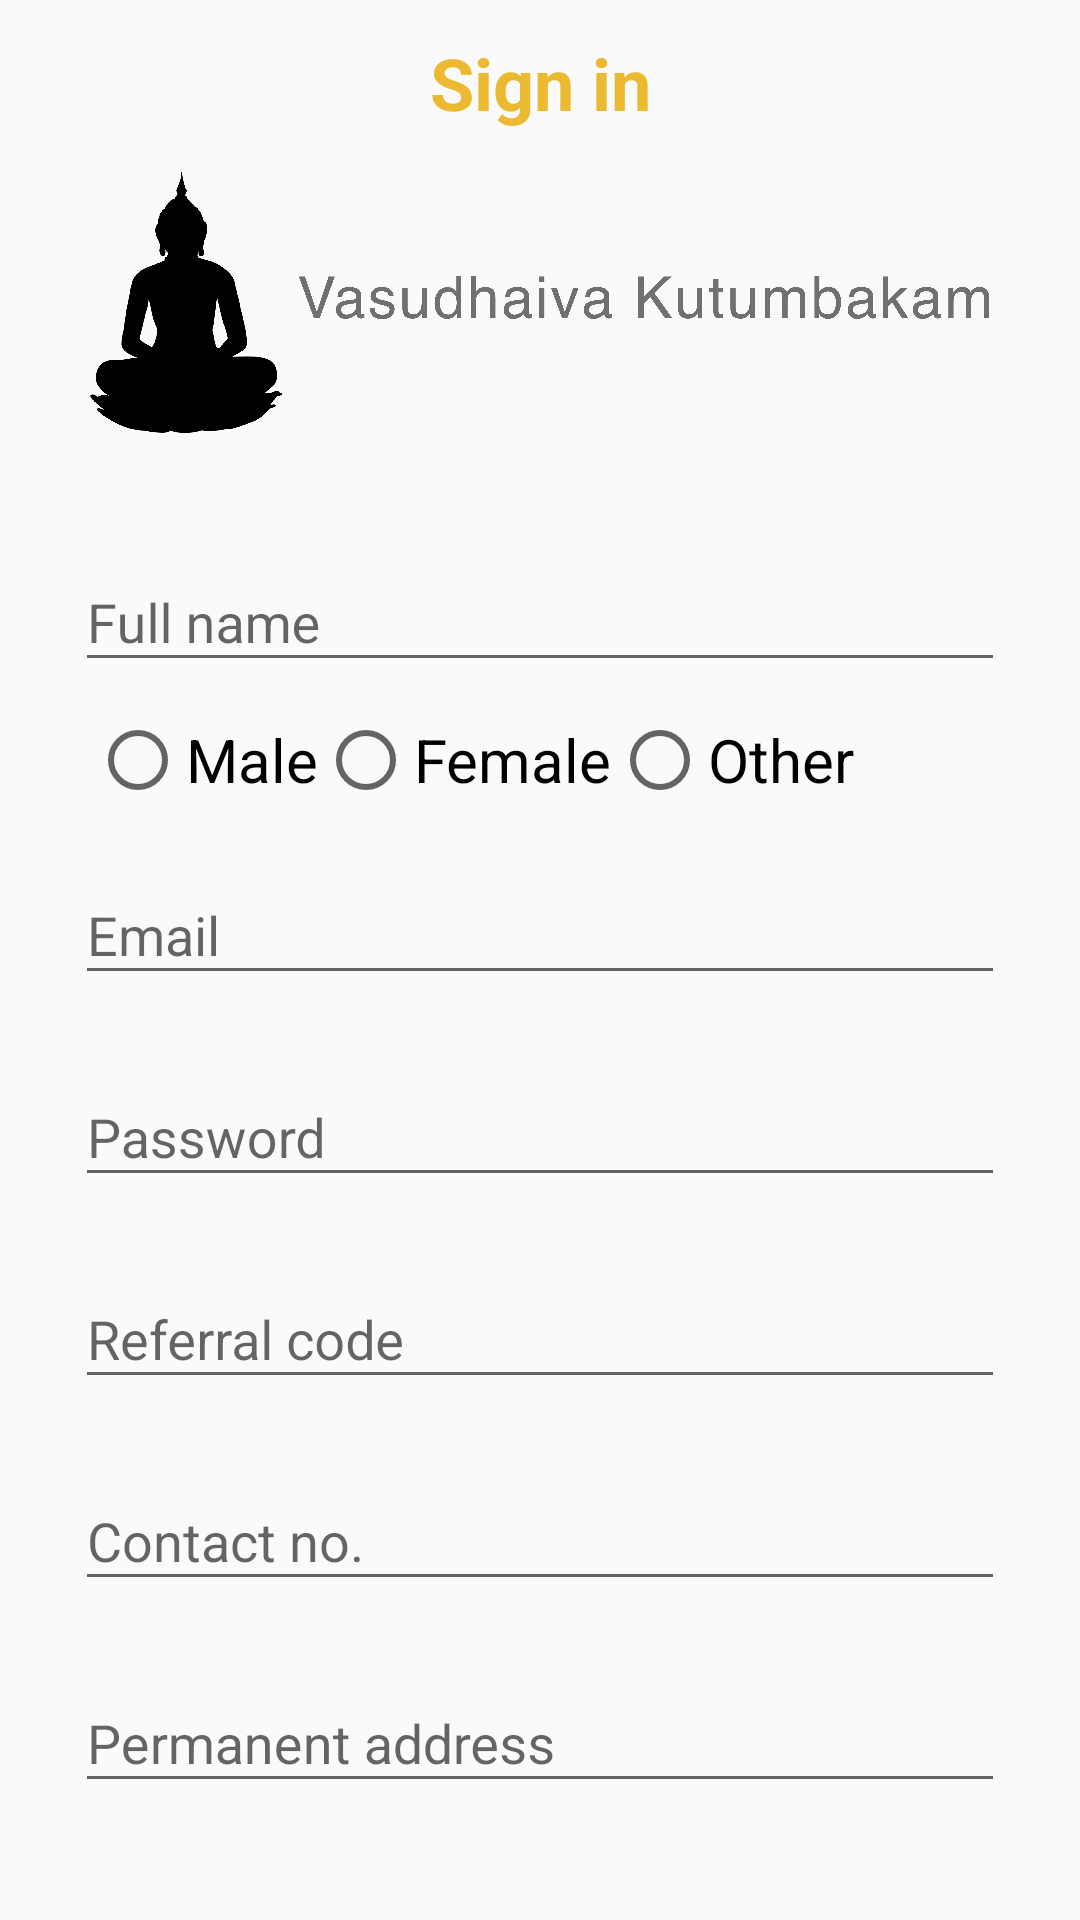

Write the Android layout XML for this screen, with the resource values it uses.
<!-- AndroidManifest.xml: application theme AppTheme.NoActionBar -->
<!-- res/layout/activity_sign_up.xml -->
<?xml version="1.0" encoding="utf-8"?>
<RelativeLayout xmlns:android="http://schemas.android.com/apk/res/android"
    xmlns:app="http://schemas.android.com/apk/res-auto"
    xmlns:tools="http://schemas.android.com/tools"
    android:background="@drawable/back1"
    android:layout_width="match_parent"
    android:layout_height="match_parent"
    tools:context=".SignUpActivity">



            <Button
                android:id="@+id/signin"
                style="@style/Widget.MaterialComponents.Button.TextButton"
                android:layout_width="match_parent"
                android:layout_height="55dp"
                android:text="Sign in"
                android:textColor="@color/colorAccent"
                android:textSize="24dp"
                android:textStyle="bold" />

    <ImageView
        android:id="@+id/imageView"
        android:layout_width="wrap_content"
        android:layout_height="90dp"
        android:layout_below="@id/signin"
        app:srcCompat="@drawable/img2" />

    <ScrollView
        android:layout_width="match_parent"
        android:layout_height="530dp"
        android:layout_below="@+id/imageView"
        android:layout_alignParentBottom="true"
        android:layout_marginTop="15dp"
        android:scrollbars="horizontal"
        app:layout_constraintBottom_toBottomOf="parent"
        app:layout_constraintTop_toBottomOf="@id/imageView">

            <LinearLayout
                android:id="@+id/UserdetailLyt"
                android:layout_width="match_parent"
                android:layout_height="match_parent"
                android:orientation="vertical">

                <com.google.android.material.textfield.TextInputLayout
                    android:id="@+id/namelyt"
                    android:layout_width="match_parent"
                    android:layout_height="wrap_content"
                    android:layout_marginStart="25dp"
                    android:layout_marginTop="15dp"
                    android:layout_marginEnd="25dp"
                    android:hint="Full name"
                    app:layout_constraintEnd_toEndOf="parent"
                    app:layout_constraintHorizontal_bias="0.0"
                    app:layout_constraintStart_toStartOf="parent"
                    app:layout_constraintTop_toBottomOf="@+id/imageView">

                    <com.google.android.material.textfield.TextInputEditText
                        android:id="@+id/name"
                        android:layout_width="match_parent"
                        android:layout_height="wrap_content"
                        android:inputType="text" />
                </com.google.android.material.textfield.TextInputLayout>

                <RadioGroup
                    android:id="@+id/genderRB"
                    android:layout_width="match_parent"
                    android:layout_height="match_parent"
                    android:layout_gravity="center"
                    android:layout_marginStart="20dp"
                    android:layout_marginTop="10dp"
                    android:orientation="horizontal">

                    <RadioButton
                        android:id="@+id/male"
                        android:layout_width="wrap_content"
                        android:layout_height="wrap_content"
                        android:checked="false"
                        android:text="Male"
                        android:textSize="20dp" />

                    <RadioButton
                        android:id="@+id/female"
                        android:layout_width="wrap_content"
                        android:layout_height="wrap_content"
                        android:checked="false"
                        android:text="Female"
                        android:textSize="20dp" />

                    <RadioButton
                        android:id="@+id/other"
                        android:layout_width="wrap_content"
                        android:layout_height="wrap_content"
                        android:checked="false"
                        android:text="Other"
                        android:textSize="20dp" />
                </RadioGroup>

                <com.google.android.material.textfield.TextInputLayout
                    android:id="@+id/emaillyt"
                    android:layout_width="match_parent"
                    android:layout_height="wrap_content"
                    android:layout_marginStart="25dp"
                    android:layout_marginTop="10dp"
                    android:layout_marginEnd="25dp"
                    android:hint="Email"
                    app:layout_constraintEnd_toEndOf="parent"
                    app:layout_constraintHorizontal_bias="0.0"
                    app:layout_constraintStart_toStartOf="parent"
                    app:layout_constraintTop_toBottomOf="@+id/namelyt">

                    <com.google.android.material.textfield.TextInputEditText
                        android:id="@+id/email"
                        android:layout_width="match_parent"
                        android:layout_height="wrap_content"
                        android:inputType="textEmailAddress" />
                </com.google.android.material.textfield.TextInputLayout>

                <com.google.android.material.textfield.TextInputLayout
                    android:id="@+id/passlyt"
                    android:layout_width="match_parent"
                    android:layout_height="wrap_content"
                    android:layout_marginStart="25dp"
                    android:layout_marginTop="15dp"
                    android:layout_marginEnd="25dp"
                    android:hint="Password"
                    app:layout_constraintEnd_toEndOf="parent"
                    app:layout_constraintHorizontal_bias="0.0"
                    app:layout_constraintStart_toStartOf="parent"
                    app:layout_constraintTop_toBottomOf="@+id/emaillyt">

                    <com.google.android.material.textfield.TextInputEditText
                        android:id="@+id/pass"
                        android:layout_width="match_parent"
                        android:layout_height="wrap_content"
                        android:inputType="text" />
                </com.google.android.material.textfield.TextInputLayout>

                <com.google.android.material.textfield.TextInputLayout
                    android:id="@+id/referrallyt"
                    android:layout_width="match_parent"
                    android:layout_height="wrap_content"
                    android:layout_marginStart="25dp"
                    android:layout_marginTop="15dp"
                    android:layout_marginEnd="25dp"
                    android:hint="Referral code"
                    app:layout_constraintEnd_toEndOf="parent"
                    app:layout_constraintHorizontal_bias="0.0"
                    app:layout_constraintStart_toStartOf="parent"
                    app:layout_constraintTop_toBottomOf="@+id/passlyt">

                    <com.google.android.material.textfield.TextInputEditText
                        android:id="@+id/referral"
                        android:layout_width="match_parent"
                        android:layout_height="wrap_content"
                        android:inputType="number" />
                </com.google.android.material.textfield.TextInputLayout>

                <com.google.android.material.textfield.TextInputLayout
                    android:id="@+id/contactlyt"
                    android:layout_width="match_parent"
                    android:layout_height="wrap_content"
                    android:layout_marginStart="25dp"
                    android:layout_marginTop="15dp"
                    android:layout_marginEnd="25dp"
                    android:hint="Contact no."
                    app:layout_constraintEnd_toEndOf="parent"
                    app:layout_constraintHorizontal_bias="0.0"
                    app:layout_constraintStart_toStartOf="parent"
                    app:layout_constraintTop_toBottomOf="@+id/referrallyt">

                    <com.google.android.material.textfield.TextInputEditText
                        android:id="@+id/contact"
                        android:layout_width="match_parent"
                        android:layout_height="wrap_content"
                        android:inputType="number"
                        android:maxLength="10" />
                </com.google.android.material.textfield.TextInputLayout>

                <com.google.android.material.textfield.TextInputLayout
                    android:id="@+id/addresslyt"
                    android:layout_width="match_parent"
                    android:layout_height="wrap_content"
                    android:layout_marginStart="25dp"
                    android:layout_marginTop="15dp"
                    android:layout_marginEnd="25dp"
                    android:hint="Permanent address"
                    app:layout_constraintEnd_toEndOf="parent"
                    app:layout_constraintHorizontal_bias="0.0"
                    app:layout_constraintStart_toStartOf="parent"
                    app:layout_constraintTop_toBottomOf="@+id/contactlyt">

                    <com.google.android.material.textfield.TextInputEditText
                        android:id="@+id/address"
                        android:layout_width="match_parent"
                        android:layout_height="wrap_content"
                        android:inputType="text" />
                </com.google.android.material.textfield.TextInputLayout>

                <com.google.android.material.textfield.TextInputLayout
                    android:id="@+id/pincodelyt"
                    android:layout_width="match_parent"
                    android:layout_height="wrap_content"
                    android:layout_marginStart="25dp"
                    android:layout_marginTop="15dp"
                    android:layout_marginEnd="25dp"
                    android:hint="ZIP/PIN code"
                    app:layout_constraintEnd_toEndOf="parent"
                    app:layout_constraintHorizontal_bias="0.0"
                    app:layout_constraintStart_toStartOf="parent"
                    app:layout_constraintTop_toBottomOf="@+id/addresslyt">

                    <com.google.android.material.textfield.TextInputEditText
                        android:id="@+id/pincode"
                        android:layout_width="match_parent"
                        android:layout_height="wrap_content"
                        android:inputType="number"
                        android:maxLength="6" />
                </com.google.android.material.textfield.TextInputLayout>

                <Button
                    android:id="@+id/signup"
                    style="@style/Widget.MaterialComponents.Button.TextButton"
                    android:layout_width="match_parent"
                    android:layout_height="75dp"
                    android:layout_marginTop="20dp"
                    android:layout_gravity="center"
                    android:gravity="center"
                    android:text="Sign up"
                    android:textColor="@color/colorAccent"
                    android:textSize="36dp"
                    android:layout_marginBottom="50dp"
                    app:layout_constraintTop_toBottomOf="@+id/pincodelyt" />

            </LinearLayout>


    </ScrollView>

    <FrameLayout
        android:id="@+id/Signupfragment_container"
        android:layout_width="match_parent"
        android:layout_height="match_parent"
        android:layout_toEndOf="@+id/relativeLayout"/>

</RelativeLayout>
<!-- resources referenced by this layout -->
<resources>
  <color name="colorAccent">#ecba31</color>
  <!-- drawable img2: png bitmap (drawable, 506566 bytes) -->
  <style name="AppTheme.NoActionBar" parent="Theme.AppCompat.Light.DarkActionBar">
          
          <item name="colorPrimary">@color/colorAccent</item>
          <item name="colorPrimaryDark">@color/colorPrimaryDark</item>
          <item name="colorAccent">@color/colorAccent</item>
  
  
      </style>
  <color name="colorPrimaryDark">#000000</color>
</resources>
